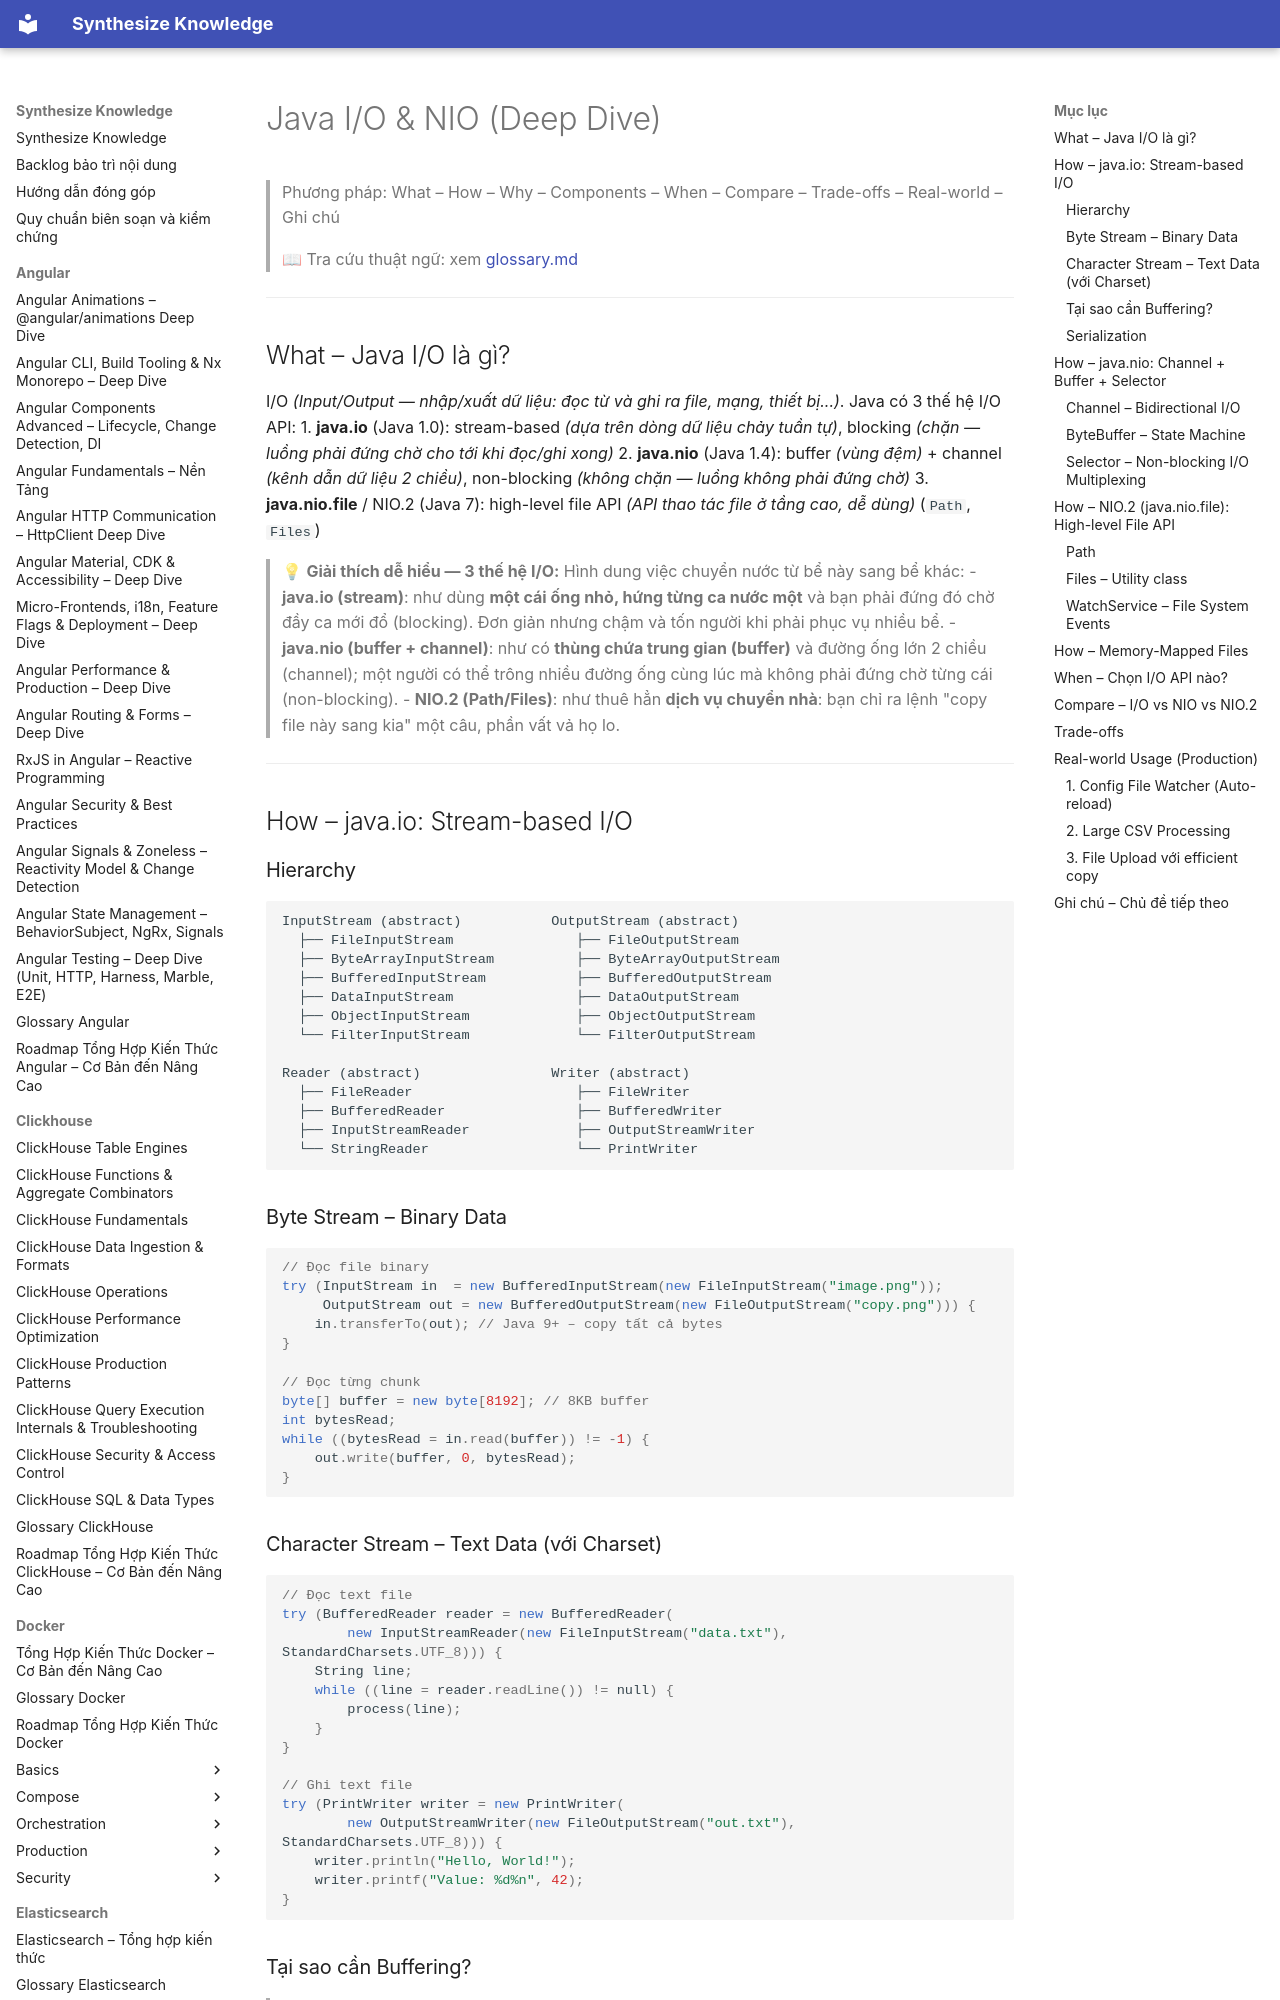

repository: hieutran2811/synthesize_knowledge · page: java/core/io_nio/index.html · generator: mkdocs

---
title: "Java I/O & NIO (Deep Dive)"
topic: java
level: mixed
review_status: needs_review
content_updated: null
last_verified: null
version_scope: "unspecified"
source_count: 0
---
# Java I/O & NIO (Deep Dive)

> Phương pháp: What – How – Why – Components – When – Compare – Trade-offs – Real-world – Ghi chú
>
> 📖 Tra cứu thuật ngữ: xem [glossary.md](../glossary.md)

---

## What – Java I/O là gì?

I/O *(Input/Output — nhập/xuất dữ liệu: đọc từ và ghi ra file, mạng, thiết bị...)*. Java có 3 thế hệ I/O API:
1. **java.io** (Java 1.0): stream-based *(dựa trên dòng dữ liệu chảy tuần tự)*, blocking *(chặn — luồng phải đứng chờ cho tới khi đọc/ghi xong)*
2. **java.nio** (Java 1.4): buffer *(vùng đệm)* + channel *(kênh dẫn dữ liệu 2 chiều)*, non-blocking *(không chặn — luồng không phải đứng chờ)*
3. **java.nio.file** / NIO.2 (Java 7): high-level file API *(API thao tác file ở tầng cao, dễ dùng)* (`Path`, `Files`)

> 💡 **Giải thích dễ hiểu — 3 thế hệ I/O:**
> Hình dung việc chuyển nước từ bể này sang bể khác:
> - **java.io (stream)**: như dùng **một cái ống nhỏ, hứng từng ca nước một** và bạn phải đứng đó chờ đầy ca mới đổ (blocking). Đơn giản nhưng chậm và tốn người khi phải phục vụ nhiều bể.
> - **java.nio (buffer + channel)**: như có **thùng chứa trung gian (buffer)** và đường ống lớn 2 chiều (channel); một người có thể trông nhiều đường ống cùng lúc mà không phải đứng chờ từng cái (non-blocking).
> - **NIO.2 (Path/Files)**: như thuê hẳn **dịch vụ chuyển nhà**: bạn chỉ ra lệnh "copy file này sang kia" một câu, phần vất vả họ lo.

---

## How – java.io: Stream-based I/O

### Hierarchy

```
InputStream (abstract)           OutputStream (abstract)
  ├── FileInputStream               ├── FileOutputStream
  ├── ByteArrayInputStream          ├── ByteArrayOutputStream
  ├── BufferedInputStream           ├── BufferedOutputStream
  ├── DataInputStream               ├── DataOutputStream
  ├── ObjectInputStream             ├── ObjectOutputStream
  └── FilterInputStream             └── FilterOutputStream

Reader (abstract)                Writer (abstract)
  ├── FileReader                    ├── FileWriter
  ├── BufferedReader                ├── BufferedWriter
  ├── InputStreamReader             ├── OutputStreamWriter
  └── StringReader                  └── PrintWriter
```

### Byte Stream – Binary Data

```java
// Đọc file binary
try (InputStream in  = new BufferedInputStream(new FileInputStream("image.png"));
     OutputStream out = new BufferedOutputStream(new FileOutputStream("copy.png"))) {
    in.transferTo(out); // Java 9+ – copy tất cả bytes
}

// Đọc từng chunk
byte[] buffer = new byte[8192]; // 8KB buffer
int bytesRead;
while ((bytesRead = in.read(buffer)) != -1) {
    out.write(buffer, 0, bytesRead);
}
```
